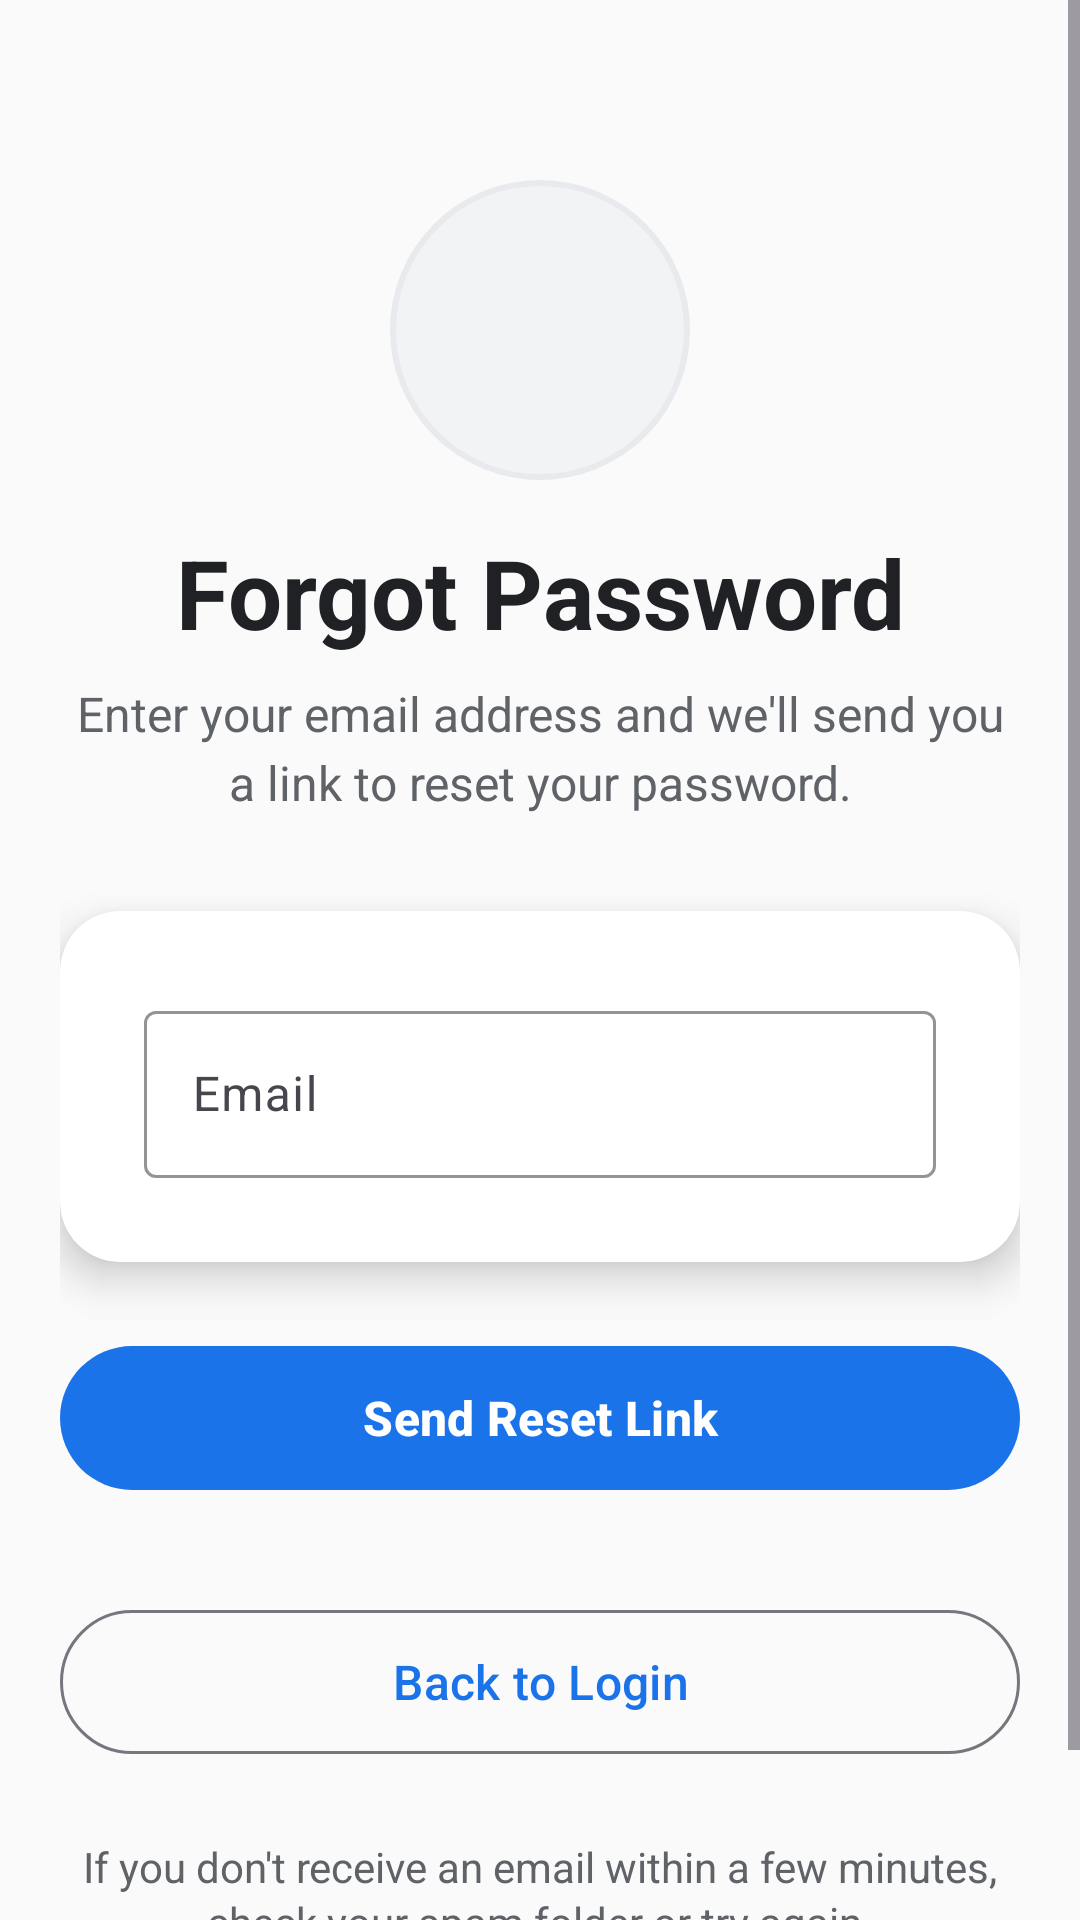

Layout XML and referenced resources for this Android screen:
<!-- AndroidManifest.xml: activity theme Theme.Way2news -->
<!-- res/layout/activity_forgot_password.xml -->
<?xml version="1.0" encoding="utf-8"?>
<ScrollView xmlns:android="http://schemas.android.com/apk/res/android"
    xmlns:app="http://schemas.android.com/apk/res-auto"
    android:layout_width="match_parent"
    android:layout_height="match_parent"
    android:fillViewport="true"
    android:background="@color/background_light">

    <androidx.constraintlayout.widget.ConstraintLayout
        android:layout_width="match_parent"
        android:layout_height="wrap_content"
        android:padding="20dp">

        
        <ImageView
            android:id="@+id/iv_logo"
            android:layout_width="100dp"
            android:layout_height="100dp"
            android:layout_marginTop="40dp"
            android:src="@mipmap/ic_launcher"
            android:background="@drawable/bg_modern_avatar"
            android:padding="20dp"
            app:layout_constraintEnd_toEndOf="parent"
            app:layout_constraintStart_toStartOf="parent"
            app:layout_constraintTop_toTopOf="parent" />

        <TextView
            android:id="@+id/tv_title"
            android:layout_width="wrap_content"
            android:layout_height="wrap_content"
            android:layout_marginTop="16dp"
            android:text="Forgot Password"
            android:textColor="@color/textPrimary"
            android:textSize="32sp"
            android:textStyle="bold"
            app:layout_constraintEnd_toEndOf="parent"
            app:layout_constraintStart_toStartOf="parent"
            app:layout_constraintTop_toBottomOf="@+id/iv_logo" />

        <TextView
            android:id="@+id/tv_instructions"
            android:layout_width="match_parent"
            android:layout_height="wrap_content"
            android:layout_marginTop="8dp"
            android:text="Enter your email address and we'll send you a link to reset your password."
            android:textColor="@color/textSecondary"
            android:textSize="16sp"
            android:gravity="center"
            android:lineSpacingExtra="4dp"
            app:layout_constraintEnd_toEndOf="parent"
            app:layout_constraintStart_toStartOf="parent"
            app:layout_constraintTop_toBottomOf="@+id/tv_title" />

        
        <androidx.cardview.widget.CardView
            android:id="@+id/card_reset_form"
            android:layout_width="match_parent"
            android:layout_height="wrap_content"
            android:layout_marginTop="32dp"
            app:cardCornerRadius="20dp"
            app:cardElevation="8dp"
            app:cardBackgroundColor="@color/background_white"
            app:layout_constraintEnd_toEndOf="parent"
            app:layout_constraintStart_toStartOf="parent"
            app:layout_constraintTop_toBottomOf="@+id/tv_instructions">

            <LinearLayout
                android:layout_width="match_parent"
                android:layout_height="wrap_content"
                android:orientation="vertical"
                android:padding="28dp">

                
                <com.google.android.material.textfield.TextInputLayout
                    android:layout_width="match_parent"
                    android:layout_height="wrap_content"
                    android:hint="Email"
                    app:boxStrokeColor="@color/primary"
                    app:hintTextColor="@color/primary"
                    app:startIconDrawable="@drawable/ic_email"
                    app:startIconTint="@color/primary">

                    <com.google.android.material.textfield.TextInputEditText
                        android:id="@+id/et_email"
                        android:layout_width="match_parent"
                        android:layout_height="wrap_content"
                        android:inputType="textEmailAddress"
                        android:textSize="16sp" />

                </com.google.android.material.textfield.TextInputLayout>

            </LinearLayout>

        </androidx.cardview.widget.CardView>

        
        <com.google.android.material.button.MaterialButton
            android:id="@+id/btn_reset_password"
            android:layout_width="match_parent"
            android:layout_height="56dp"
            android:layout_marginTop="24dp"
            android:text="Send Reset Link"
            android:textSize="16sp"
            android:textStyle="bold"
            app:cornerRadius="28dp"
            app:layout_constraintEnd_toEndOf="parent"
            app:layout_constraintStart_toStartOf="parent"
            app:layout_constraintTop_toBottomOf="@+id/card_reset_form" />

        
        <ProgressBar
            android:id="@+id/progress_bar"
            android:layout_width="wrap_content"
            android:layout_height="wrap_content"
            android:layout_marginTop="16dp"
            android:visibility="gone"
            app:layout_constraintEnd_toEndOf="parent"
            app:layout_constraintStart_toStartOf="parent"
            app:layout_constraintTop_toBottomOf="@+id/btn_reset_password" />

        
        <com.google.android.material.button.MaterialButton
            android:id="@+id/btn_back_to_login"
            android:layout_width="match_parent"
            android:layout_height="56dp"
            android:layout_marginTop="32dp"
            android:text="Back to Login"
            android:textSize="16sp"
            app:cornerRadius="28dp"
            app:layout_constraintEnd_toEndOf="parent"
            app:layout_constraintStart_toStartOf="parent"
            app:layout_constraintTop_toBottomOf="@+id/progress_bar"
            style="@style/Widget.Material3.Button.OutlinedButton" />

        
        <TextView
            android:layout_width="match_parent"
            android:layout_height="wrap_content"
            android:layout_marginTop="24dp"
            android:layout_marginBottom="32dp"
            android:text="If you don't receive an email within a few minutes, check your spam folder or try again."
            android:textColor="@color/textSecondary"
            android:textSize="14sp"
            android:gravity="center"
            android:lineSpacingExtra="2dp"
            app:layout_constraintBottom_toBottomOf="parent"
            app:layout_constraintEnd_toEndOf="parent"
            app:layout_constraintStart_toStartOf="parent"
            app:layout_constraintTop_toBottomOf="@+id/btn_back_to_login" />

    </androidx.constraintlayout.widget.ConstraintLayout>

</ScrollView>
<!-- resources referenced by this layout -->
<resources>
  <color name="background_light">#FFFAFAFA</color>
  <color name="background_white">#FFFFFFFF</color>
  <color name="primary">#FF1A73E8</color>
  <color name="textPrimary">#FF202124</color>
  <color name="textSecondary">#FF5F6368</color>
  <!-- drawable bg_modern_avatar (drawable) -->
  <?xml version="1.0" encoding="utf-8"?>
  <shape xmlns:android="http://schemas.android.com/apk/res/android"
      android:shape="oval">
      <solid android:color="@color/light_gray" />
      <stroke
          android:width="2dp"
          android:color="@color/divider" />
  </shape>
  <style name="Theme.Way2news" parent="Base.Theme.Way2news" />
  <color name="light_gray">#FFF1F3F4</color>
  <color name="divider">#FFE8EAED</color>
  <style name="Base.Theme.Way2news" parent="Theme.Material3.DayNight.NoActionBar">
          
          <item name="colorPrimary">@color/primary</item>
          <item name="colorPrimaryDark">@color/primary_dark</item>
          <item name="colorAccent">@color/colorAccent</item>
          <item name="android:statusBarColor">@color/background_white</item>
          <item name="android:windowLightStatusBar">true</item>
      </style>
  <color name="primary_dark">#FF1557B0</color>
  <color name="colorAccent">#FFEA4335</color>
</resources>
